Labelled photos from "datera-v2", an image-classification folder in AffrizaWildanFauzan/datera-v2. The possible labels are: Albizia saponaria, Dendrobium leonis, Dracaena trifasciata, Echinodorus radican, Gymnocalycium, Hopea bilitonensis, Impatiens walleriana, Lagerstroemia speciosa, Ixora acuminata, Monstera adansonii, Nepenthes sumatrana, Alocasia Black Velvet, Nepenthes reinwardtiana, Ochna kirkii, Philodendron Lemon, Portulaca sp, Quassia amara, Reutealis trisperma, Rosa sp, Russelia equisetiformis, Syzygium myrtifolium, Tabernaemontana corymbosa, Anacampseros rufescens Sunrise, 3 apocynacaea, Areca catechu, Catharanthus roseus, Ceiba pentandra, Cuphea hyssopifolia, Cymbidium bicolor, Dendrobium Uthai White.

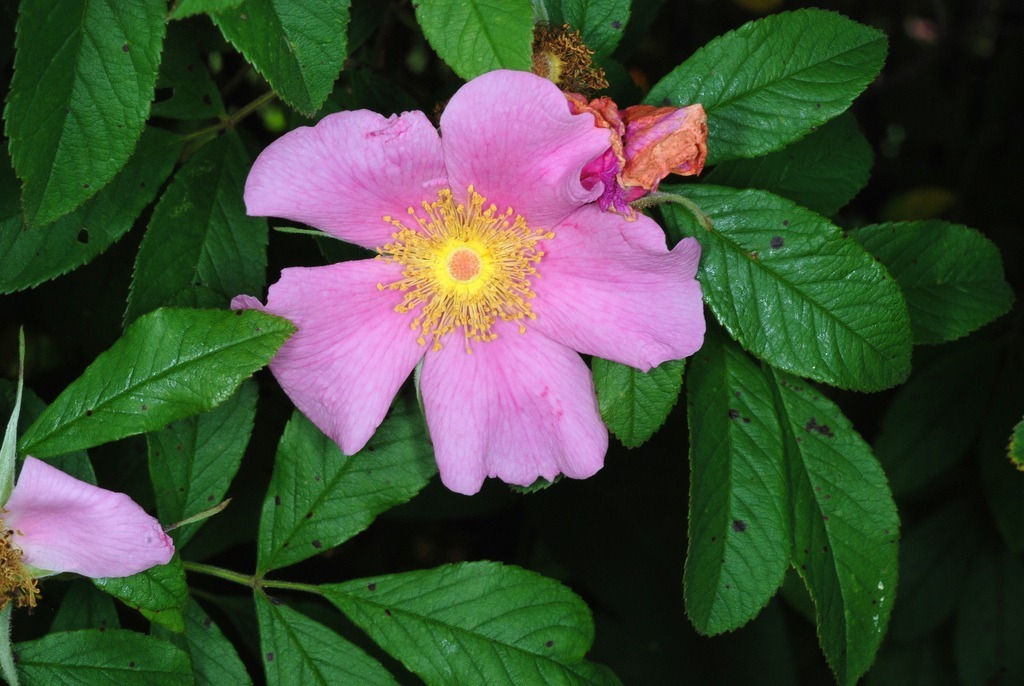
Label: Rosa sp

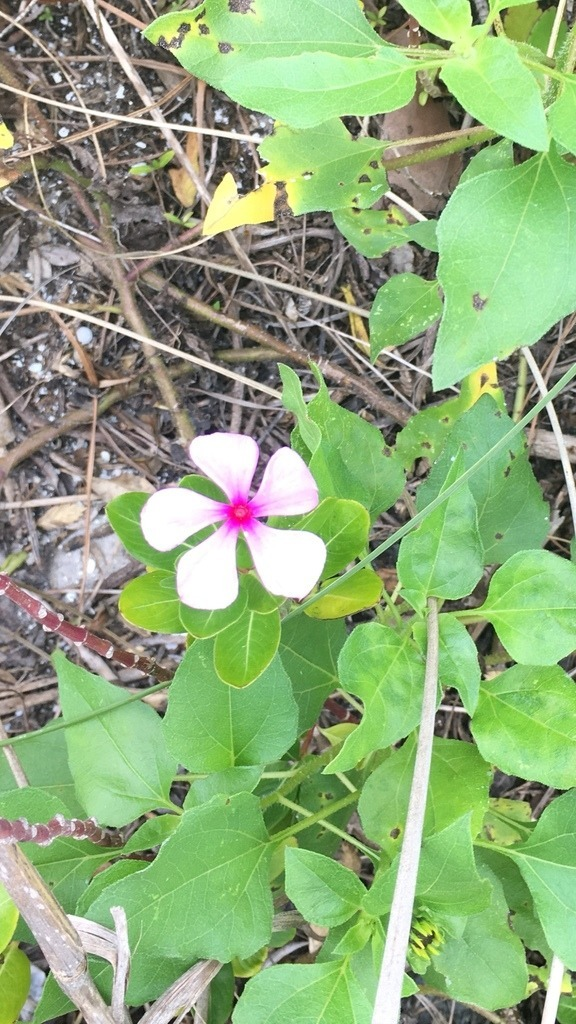
Label: Catharanthus roseus

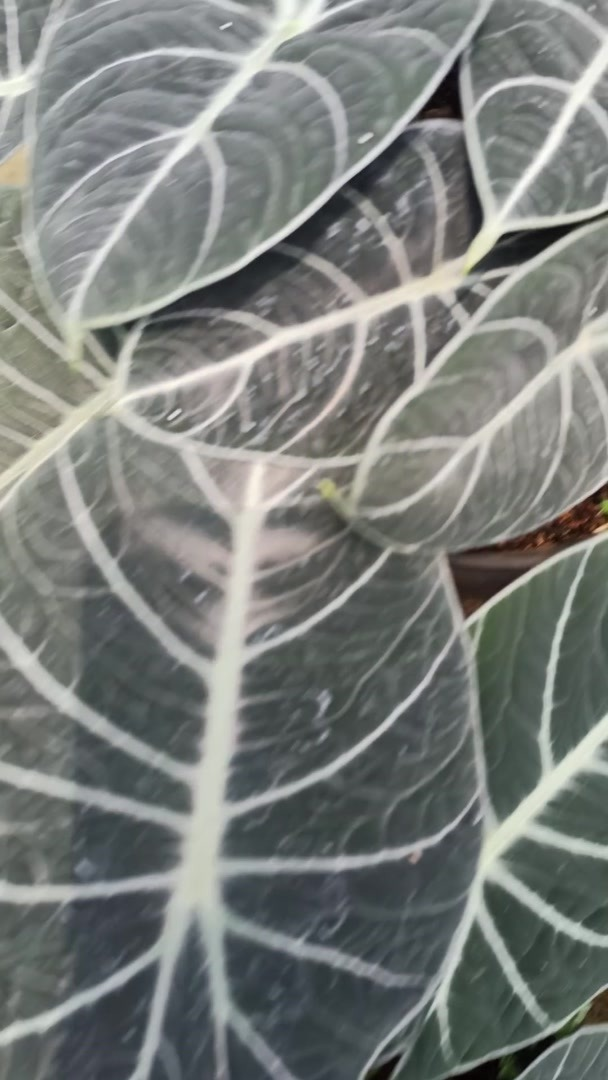
Label: Alocasia Black Velvet

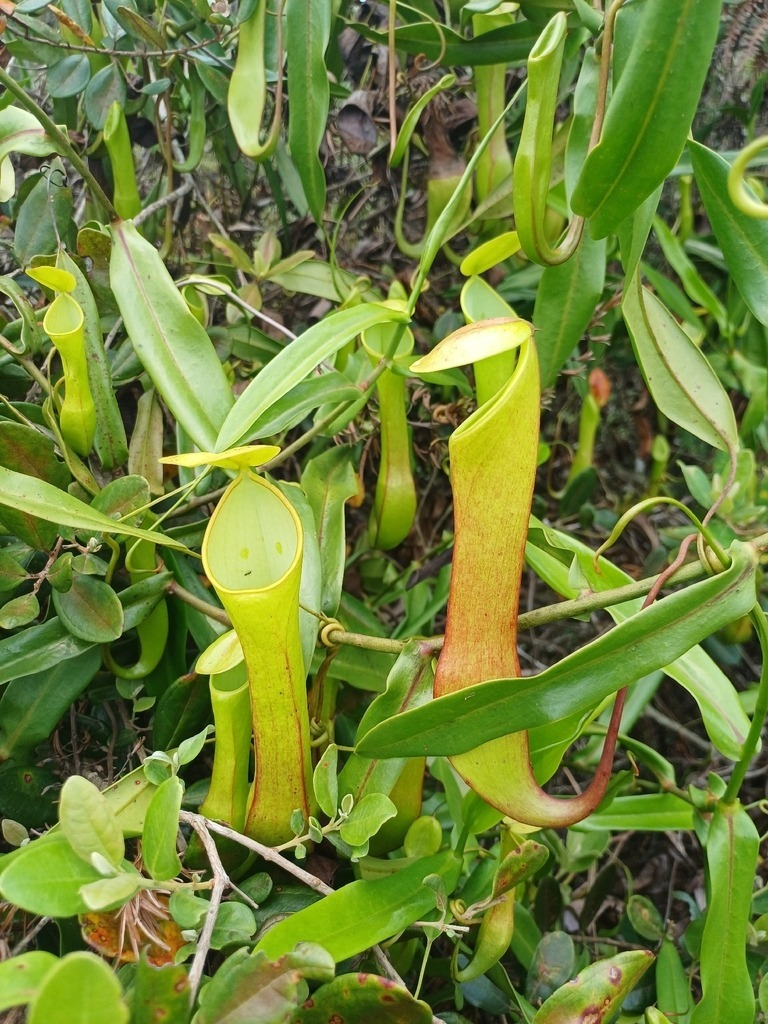
Label: Nepenthes reinwardtiana

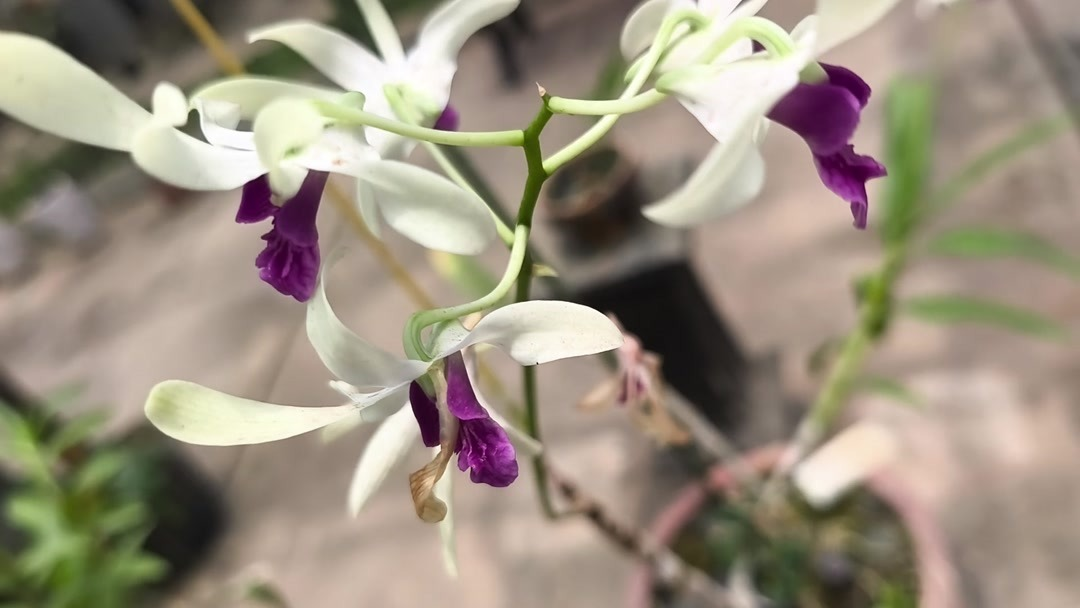
Label: Dendrobium Uthai White

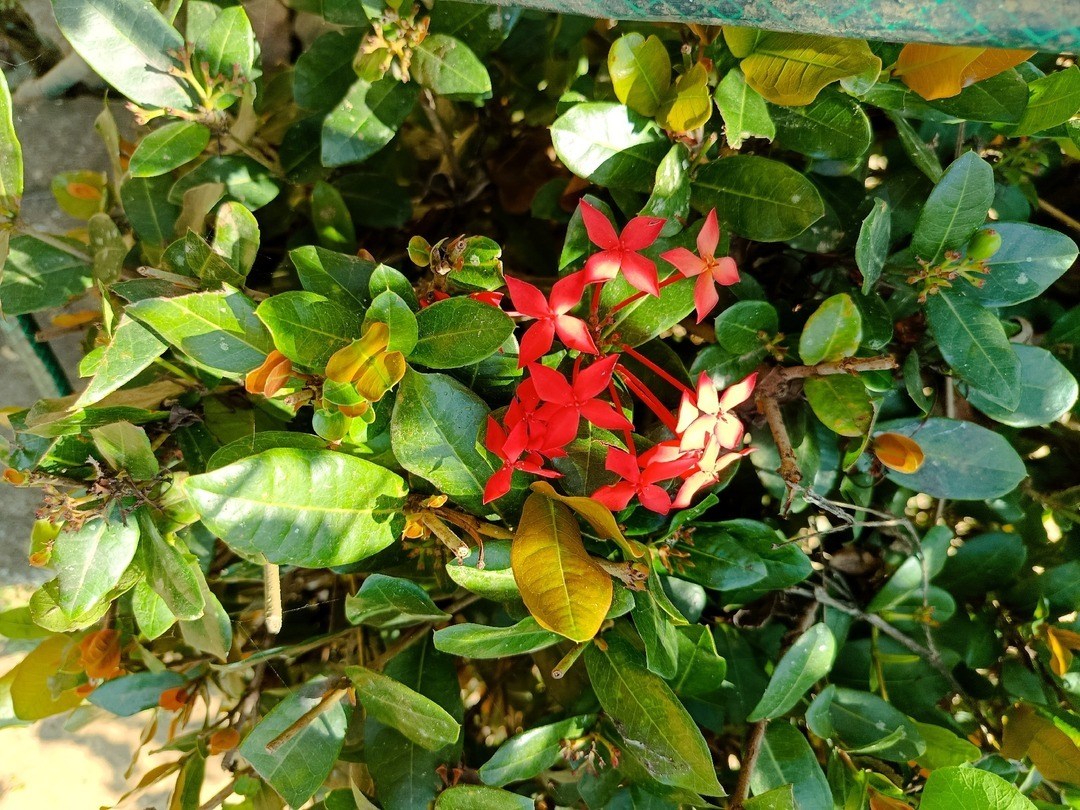
Label: Ixora acuminata
